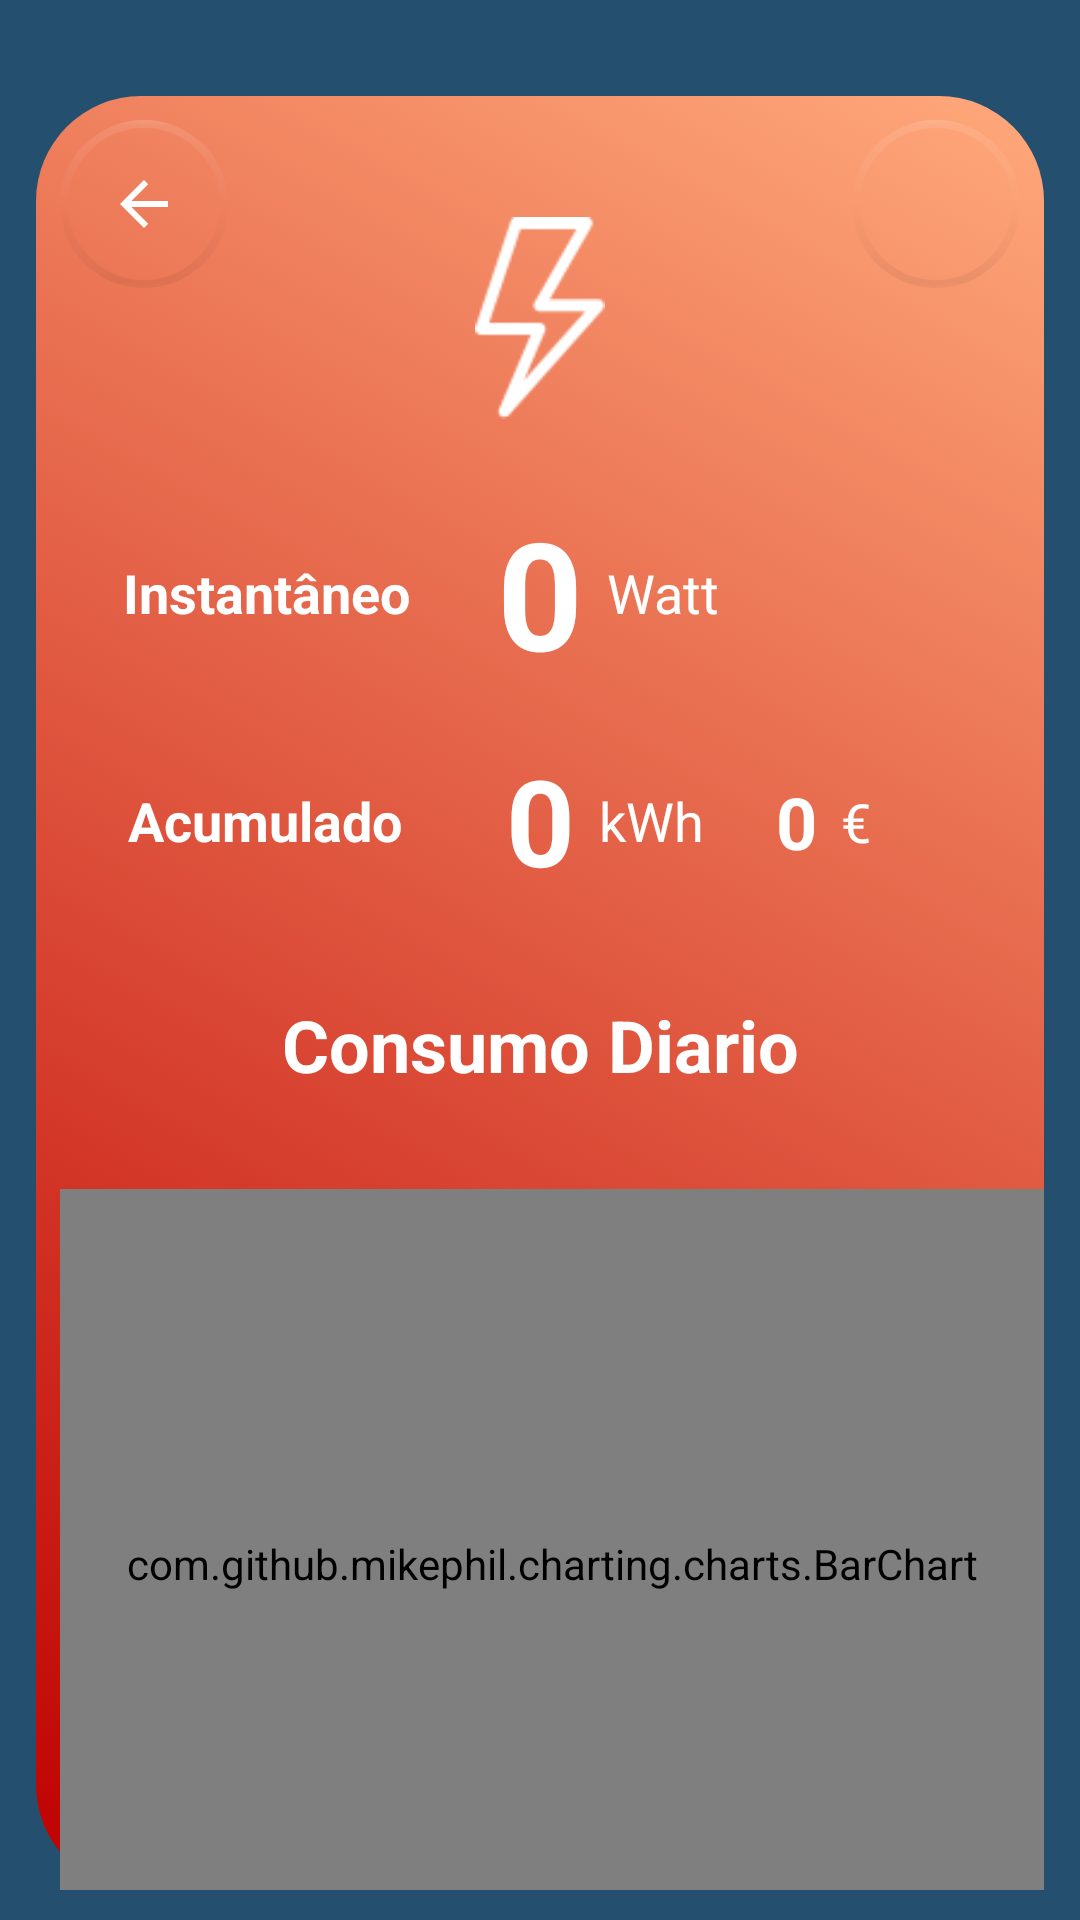

Layout XML and referenced resources for this Android screen:
<!-- AndroidManifest.xml: application theme AppTheme -->
<!-- res/layout/activity_main_eletricidade.xml -->
<?xml version="1.0" encoding="utf-8"?>
<androidx.constraintlayout.widget.ConstraintLayout xmlns:android="http://schemas.android.com/apk/res/android"

    xmlns:app="http://schemas.android.com/apk/res-auto"
    xmlns:tools="http://schemas.android.com/tools"
    android:id="@+id/coordinatorLayout"
    android:layout_width="match_parent"
    android:layout_height="match_parent"

    android:background="@color/colorPrimaryDark"
    tools:context=".MainEletricidade">

    <androidx.constraintlayout.widget.ConstraintLayout
        android:layout_width="match_parent"
        android:layout_height="match_parent"
        android:layout_marginStart="12dp"
        android:layout_marginTop="32dp"
        android:layout_marginEnd="12dp"
        android:layout_marginBottom="10dp"
        android:background="@drawable/bgeletricidade"
        app:layout_constraintBottom_toBottomOf="parent"
        app:layout_constraintEnd_toEndOf="parent"
        app:layout_constraintHorizontal_bias="0.0"
        app:layout_constraintStart_toStartOf="parent"
        app:layout_constraintTop_toTopOf="parent">

        <TextView
            android:id="@+id/textViewDicas"
            android:layout_width="wrap_content"
            android:layout_height="wrap_content"
            android:layout_marginTop="32dp"
            android:background="#00FFFFFF"
            android:text="Consumo Diario"
            android:textColor="#FFFFFF"
            android:textSize="24sp"
            android:textStyle="bold"
            app:layout_constraintEnd_toEndOf="parent"
            app:layout_constraintStart_toStartOf="parent"
            app:layout_constraintTop_toBottomOf="@+id/acumuladoEleHora" />

        <TextView
            android:id="@+id/textViewAcuHoraEle"
            android:layout_width="wrap_content"
            android:layout_height="wrap_content"
            android:text="Acumulado "
            android:textColor="#FFFFFF"
            android:textSize="18sp"
            android:textStyle="bold"
            app:layout_constraintBottom_toBottomOf="@+id/acumuladoEleHora"
            app:layout_constraintEnd_toStartOf="@+id/acumuladoEleHora"
            app:layout_constraintStart_toStartOf="parent"
            app:layout_constraintTop_toTopOf="@+id/acumuladoEleHora" />

        <TextView
            android:id="@+id/textView5"
            android:layout_width="wrap_content"
            android:layout_height="wrap_content"
            android:layout_marginStart="8dp"
            android:text="Watt"
            android:textAlignment="center"
            android:textAllCaps="false"
            android:textColor="#FFFFFF"
            android:textSize="18sp"
            app:layout_constraintBottom_toBottomOf="@+id/EletricidadeAtual"
            app:layout_constraintStart_toEndOf="@+id/EletricidadeAtual"
            app:layout_constraintTop_toTopOf="@+id/EletricidadeAtual" />

        <ImageView
            android:id="@+id/imageView"
            android:layout_width="wrap_content"
            android:layout_height="wrap_content"
            android:layout_marginTop="32dp"
            android:background="#006E2525"
            android:scaleX=".8"
            android:scaleY=".8"
            app:layout_constraintEnd_toEndOf="parent"
            app:layout_constraintStart_toStartOf="parent"
            app:layout_constraintTop_toTopOf="parent"
            app:srcCompat="@drawable/luz" />

        <TextView
            android:id="@+id/kWh"
            android:layout_width="wrap_content"
            android:layout_height="wrap_content"
            android:layout_marginStart="10dp"
            android:text="kWh"
            android:textColor="#FFFFFF"
            android:visibility="invisible"
            app:layout_constraintBottom_toTopOf="@+id/barChart"
            app:layout_constraintStart_toStartOf="parent" />

        <com.github.mikephil.charting.charts.BarChart
            android:id="@+id/barChart"
            android:layout_width="0dp"
            android:layout_height="250dp"
            android:layout_marginStart="8dp"
            android:layout_marginTop="32dp"
            app:layout_constraintEnd_toEndOf="parent"
            app:layout_constraintHorizontal_bias="0.0"
            app:layout_constraintStart_toStartOf="parent"
            app:layout_constraintTop_toBottomOf="@+id/textViewDicas" />

        <TextView
            android:id="@+id/horatext"
            android:layout_width="wrap_content"
            android:layout_height="wrap_content"
            android:layout_marginEnd="20dp"
            android:text="Hora"
            android:textColor="@color/colorPrimary"
            android:visibility="invisible"
            app:layout_constraintEnd_toEndOf="parent"
            app:layout_constraintTop_toBottomOf="@+id/barChart" />

        <Button
            android:id="@+id/btnHistoricoEle"
            style="@style/Widget.AppCompat.Button"
            android:layout_width="wrap_content"
            android:layout_height="wrap_content"
            android:background="@drawable/roundc"
            android:paddingStart="15dp"
            android:paddingEnd="15dp"
            android:text="Historico Mensal"
            app:layout_constraintBottom_toBottomOf="parent"
            app:layout_constraintEnd_toEndOf="parent"
            app:layout_constraintStart_toStartOf="parent"
            app:layout_constraintTop_toBottomOf="@+id/horatext" />

        <TextView
            android:id="@+id/textViewPrecoLuz"
            android:layout_width="wrap_content"
            android:layout_height="wrap_content"
            android:layout_marginStart="24dp"
            android:text="0"
            android:textAlignment="center"
            android:textColor="#FFFFFF"
            android:textSize="24sp"
            android:textStyle="bold"
            app:layout_constraintBottom_toBottomOf="@+id/acumuladoEleHora"
            app:layout_constraintStart_toEndOf="@+id/textViewKwhInst3"
            app:layout_constraintTop_toTopOf="@+id/acumuladoEleHora"
            app:layout_constraintVertical_bias="0.523" />

        <TextView
            android:id="@+id/textViewAcuHora3"
            android:layout_width="wrap_content"
            android:layout_height="wrap_content"
            android:text="Instantâneo"
            android:textColor="#FFFFFF"
            android:textSize="18sp"
            android:textStyle="bold"
            app:layout_constraintBottom_toBottomOf="@+id/EletricidadeAtual"
            app:layout_constraintEnd_toStartOf="@+id/EletricidadeAtual"
            app:layout_constraintStart_toStartOf="parent"
            app:layout_constraintTop_toTopOf="@+id/EletricidadeAtual" />

        <com.google.android.material.floatingactionbutton.FloatingActionButton
            android:id="@+id/fab"
            android:layout_width="wrap_content"
            android:layout_height="wrap_content"
            android:layout_marginStart="8dp"
            android:layout_marginTop="8dp"
            app:backgroundTint="#006E2525"
            app:borderWidth="2dp"
            app:elevation="0dp"
            app:layout_constraintStart_toStartOf="parent"
            app:layout_constraintTop_toTopOf="parent"
            app:srcCompat="@drawable/abc_vector_test" />

        <TextView
            android:id="@+id/EletricidadeAtual"
            android:layout_width="wrap_content"
            android:layout_height="wrap_content"
            android:layout_marginTop="16dp"
            android:text="0"
            android:textAlignment="center"
            android:textColor="#FFFFFF"
            android:textSize="50sp"
            android:textStyle="bold"
            app:layout_constraintEnd_toEndOf="@+id/imageView"
            app:layout_constraintStart_toStartOf="@+id/imageView"
            app:layout_constraintTop_toBottomOf="@+id/imageView" />

        <TextView
            android:id="@+id/acumuladoEleHora"
            android:layout_width="wrap_content"
            android:layout_height="wrap_content"
            android:layout_marginTop="16dp"
            android:text="0"
            android:textAlignment="center"
            android:textColor="#FFFFFF"
            android:textSize="40sp"
            android:textStyle="bold"
            app:layout_constraintEnd_toEndOf="@+id/EletricidadeAtual"
            app:layout_constraintStart_toStartOf="@+id/EletricidadeAtual"
            app:layout_constraintTop_toBottomOf="@+id/EletricidadeAtual" />

        <TextView
            android:id="@+id/textViewKwhInst"
            android:layout_width="wrap_content"
            android:layout_height="wrap_content"
            android:layout_marginStart="8dp"
            android:text="€"
            android:textAlignment="center"
            android:textColor="@color/colorPrimary"
            android:textSize="18sp"
            app:layout_constraintBottom_toBottomOf="@+id/textViewPrecoLuz"
            app:layout_constraintStart_toEndOf="@+id/textViewPrecoLuz"
            app:layout_constraintTop_toTopOf="@+id/textViewPrecoLuz" />

        <TextView
            android:id="@+id/textViewKwhInst3"
            android:layout_width="wrap_content"
            android:layout_height="wrap_content"
            android:layout_marginStart="8dp"
            android:text="kWh"
            android:textAlignment="center"
            android:textColor="@color/colorPrimary"
            android:textSize="18sp"
            app:layout_constraintBottom_toBottomOf="@+id/acumuladoEleHora"
            app:layout_constraintStart_toEndOf="@+id/acumuladoEleHora"
            app:layout_constraintTop_toTopOf="@+id/acumuladoEleHora" />

        <com.google.android.material.floatingactionbutton.FloatingActionButton
            android:id="@+id/fabEletricidadeSettings"
            android:layout_width="wrap_content"
            android:layout_height="wrap_content"
            android:layout_marginTop="8dp"
            android:layout_marginEnd="8dp"
            android:clickable="true"
            app:backgroundTint="#006E2525"
            app:borderWidth="2dp"
            app:elevation="0dp"
            app:layout_constraintEnd_toEndOf="parent"
            app:layout_constraintTop_toTopOf="parent"
            app:srcCompat="@drawable/ic_baseline_settings_24"
            tools:ignore="VectorDrawableCompat" />
    </androidx.constraintlayout.widget.ConstraintLayout>


</androidx.constraintlayout.widget.ConstraintLayout>
<!-- resources referenced by this layout -->
<resources>
  <color name="colorPrimary">#FFFFFF</color>
  <color name="colorPrimaryDark">#254F6E</color>
  <!-- drawable bgeletricidade (drawable) -->
  <?xml version="1.0" encoding="utf-8"?>
  <selector xmlns:android="http://schemas.android.com/apk/res/android">
     <item>
         <shape>
             <gradient
                 android:angle="45"
                 android:startColor="#be0000"
                 android:endColor="#ffa97b"
                 android:type="linear" />
             <corners
                 android:radius="35dp"/>
         </shape>
     </item>
  </selector>
  <!-- drawable luz: png bitmap (drawable, 1996 bytes) -->
  <!-- drawable roundc (drawable) -->
  <?xml version="1.0" encoding="utf-8"?>
  <selector xmlns:android="http://schemas.android.com/apk/res/android">
      <item>
  <shape>
  
      <gradient
          android:angle="45"
          android:startColor="@color/colorPrimary"
          android:endColor="@color/colorPrimary"
          android:type="linear" />
      <corners
      android:radius="50dp"/>
  </shape>
      </item>
  </selector>
  <style name="AppTheme" parent="Theme.AppCompat.Light.NoActionBar">
          
          <item name="colorPrimary">@color/colorPrimary</item>
          <item name="colorPrimaryDark">@color/colorPrimaryDark</item>
          <item name="colorAccent">@color/colorAccent</item>
      </style>
  <color name="colorAccent">#00A9DE</color>
</resources>
